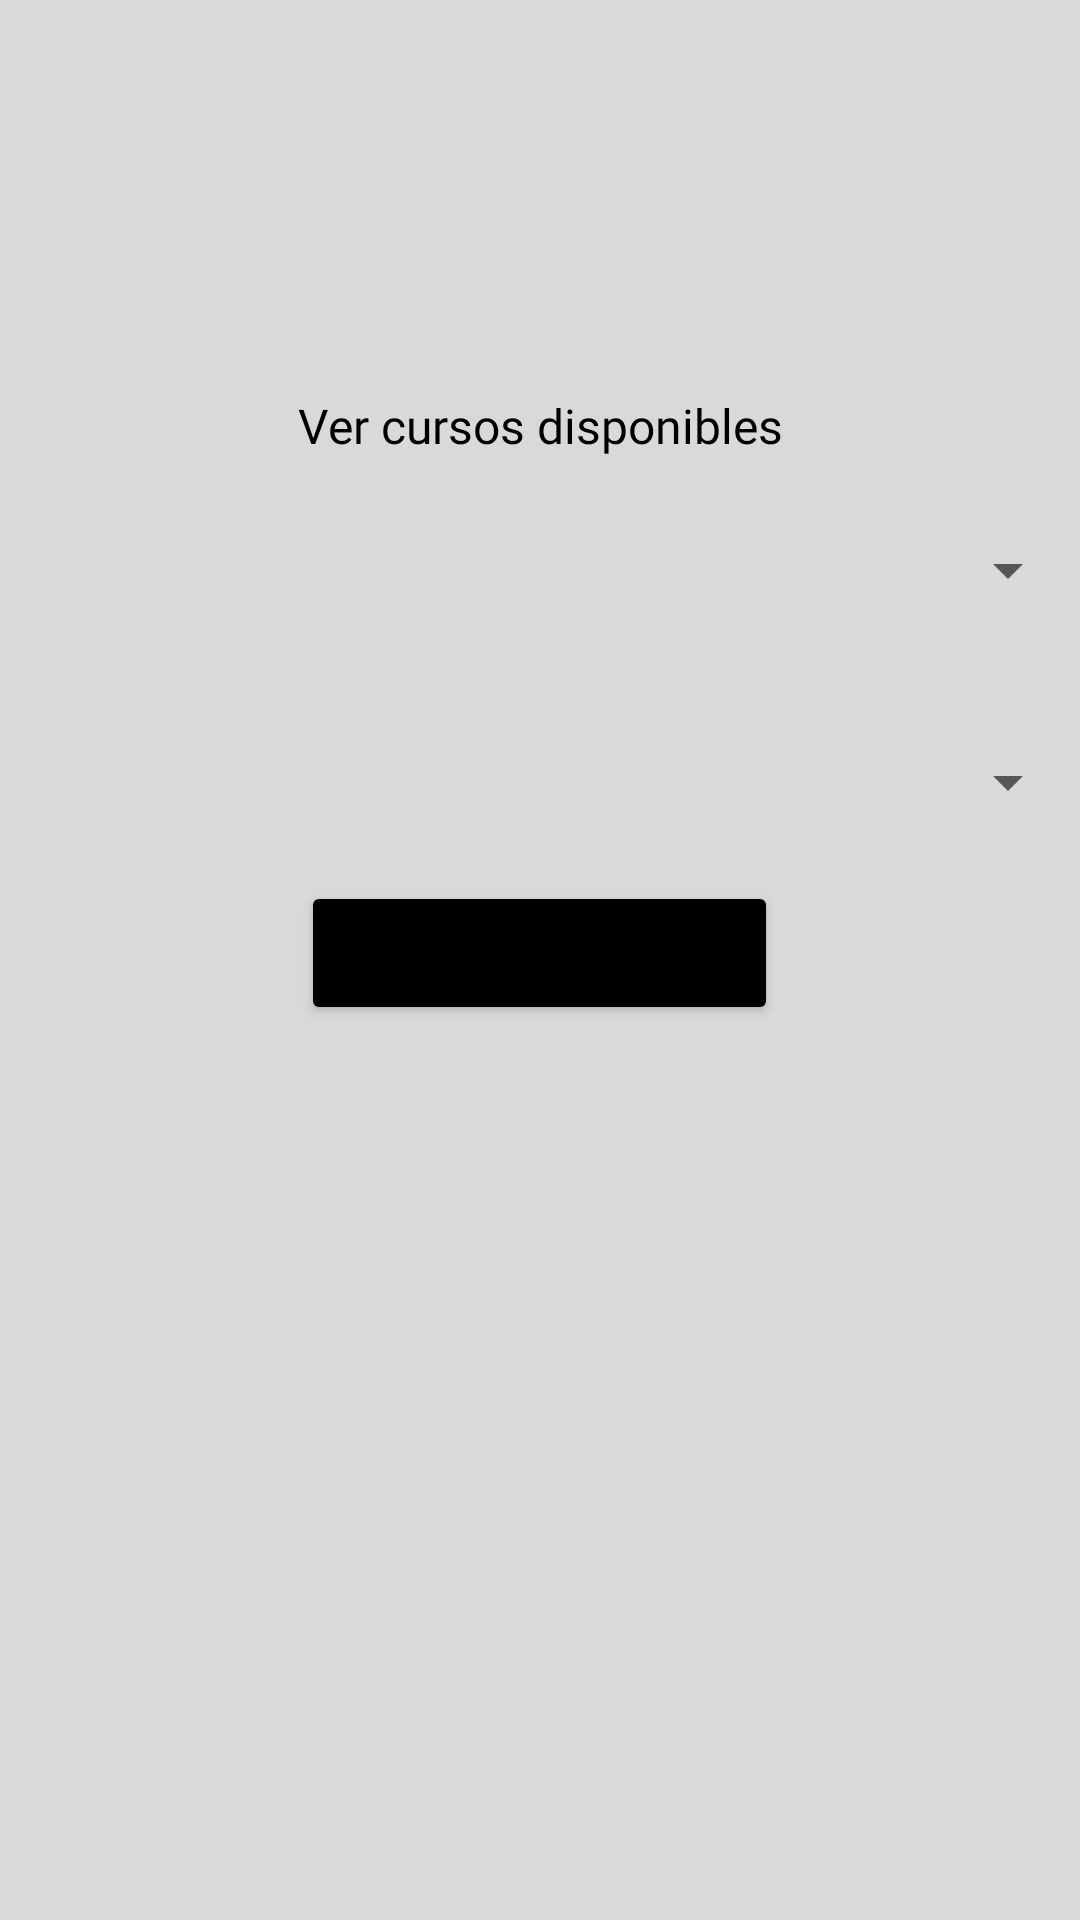

Android layout source for this screen:
<!-- AndroidManifest.xml: application theme Theme.UIExamples -->
<!-- res/layout/activity_oferta_academica.xml -->
<?xml version="1.0" encoding="utf-8"?>
<androidx.constraintlayout.widget.ConstraintLayout
        xmlns:android="http://schemas.android.com/apk/res/android"
        xmlns:tools="http://schemas.android.com/tools"
        xmlns:app="http://schemas.android.com/apk/res-auto"
        android:layout_width="match_parent"
        android:layout_height="match_parent"
        tools:context=".OfertaAcademica">
    <LinearLayout
            android:orientation="vertical"
            android:layout_width="match_parent"
            android:layout_height="match_parent" android:background="@color/purple_200">
        <Space
                android:layout_width="match_parent"
                android:layout_height="131dp"/>
        <TextView
                android:text="Ver cursos disponibles"
                android:layout_width="match_parent"
                android:layout_height="wrap_content" android:id="@+id/textView" android:textAlignment="center"
                android:fontFamily="@font/poppins_semibold" android:textColor="@color/black" android:textSize="16sp"/>
        <Spinner
                android:layout_width="match_parent"
                android:layout_height="75dp" android:id="@+id/spin_carrera" tools:ignore="SpeakableTextPresentCheck"/>
        <Spinner
                android:layout_width="match_parent"
                android:layout_height="66dp" android:id="@+id/spin_ciclo"
                tools:ignore="SpeakableTextPresentCheck"/>
        <Button
                android:text="Ver cursos"
                android:layout_width="159dp"
                android:layout_height="wrap_content" android:id="@+id/btn_oferta" android:textAllCaps="false"
                app:backgroundTint="@color/black" android:layout_gravity="center"/>
    </LinearLayout>
</androidx.constraintlayout.widget.ConstraintLayout>
<!-- resources referenced by this layout -->
<resources>
  <color name="black">#000000</color>
  <color name="purple_200">#D9D9D9</color>
  <style name="Theme.UIExamples" parent="Theme.MaterialComponents.DayNight.DarkActionBar">
          
          <item name="colorPrimary">@color/purple_500</item>
          <item name="colorPrimaryVariant">@color/purple_700</item>
          <item name="colorOnPrimary">@color/white</item>
          
          <item name="colorSecondary">@color/teal_200</item>
          <item name="colorSecondaryVariant">@color/teal_700</item>
          <item name="colorOnSecondary">@color/black</item>
          
          <item name="android:statusBarColor" tools:targetApi="l">?attr/colorPrimaryVariant</item>
          
      </style>
  <color name="purple_500">#A40630</color>
  <color name="purple_700">#BDBDBD</color>
  <color name="white">#ffffff</color>
  <color name="teal_200">#B6B6B6</color>
  <color name="teal_700">#818286</color>
</resources>
